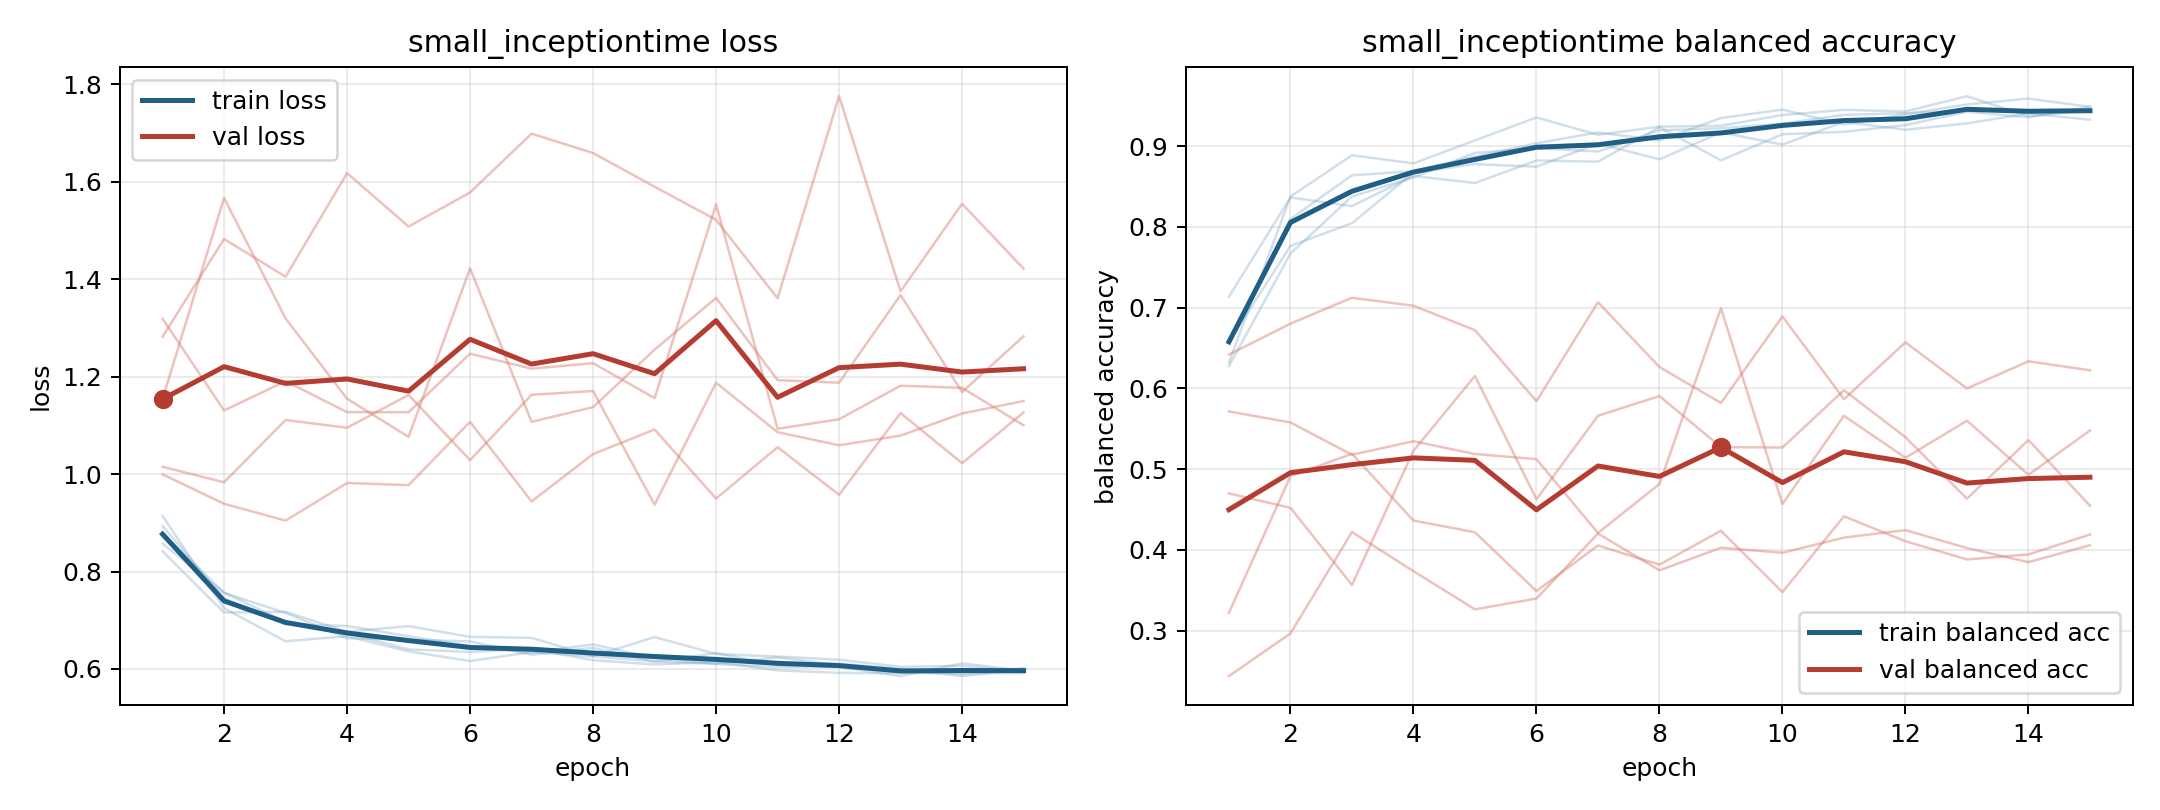

The file beside this chart, header and first rows:
model, fold, epoch, train_loss, train_balanced_accuracy, val_loss, val_balanced_accuracy
small_inceptiontime, 1, 1, 0.8938, 0.6576, 1.155, 0.47
small_inceptiontime, 1, 2, 0.7448, 0.8098, 1.567, 0.4522
small_inceptiontime, 1, 3, 0.6917, 0.864, 1.32, 0.3567
small_inceptiontime, 1, 4, 0.6885, 0.8691, 1.155, 0.5229
small_inceptiontime, 1, 5, 0.6672, 0.887, 1.077, 0.6155
small_inceptiontime, 1, 6, 0.6471, 0.9036, 1.423, 0.4629
small_inceptiontime, 1, 7, 0.6336, 0.9171, 1.107, 0.5662
small_inceptiontime, 1, 8, 0.6505, 0.9073, 1.138, 0.5907
small_inceptiontime, 1, 9, 0.6222, 0.9349, 1.256, 0.5274
small_inceptiontime, 1, 10, 0.6107, 0.9453, 1.362, 0.5269
small_inceptiontime, 1, 11, 0.6238, 0.927, 1.193, 0.5979
small_inceptiontime, 1, 12, 0.6082, 0.9396, 1.188, 0.5397
small_inceptiontime, 1, 13, 0.5985, 0.9518, 1.368, 0.4636
small_inceptiontime, 1, 14, 0.5856, 0.959, 1.169, 0.5361
small_inceptiontime, 1, 15, 0.598, 0.9488, 1.283, 0.4549
small_inceptiontime, 2, 1, 0.8771, 0.6278, 1.015, 0.5716
small_inceptiontime, 2, 2, 0.7568, 0.7671, 0.9833, 0.5579
small_inceptiontime, 2, 3, 0.6967, 0.8378, 1.111, 0.5179
small_inceptiontime, 2, 4, 0.674, 0.8614, 1.095, 0.5347
small_inceptiontime, 2, 5, 0.6402, 0.8917, 1.163, 0.5188
small_inceptiontime, 2, 6, 0.635, 0.8976, 1.029, 0.5125
small_inceptiontime, 2, 7, 0.6416, 0.8934, 1.163, 0.4211
small_inceptiontime, 2, 8, 0.6181, 0.9197, 1.171, 0.4816
small_inceptiontime, 2, 9, 0.6094, 0.9222, 0.9374, 0.6994
small_inceptiontime, 2, 10, 0.6144, 0.9279, 1.188, 0.4569
small_inceptiontime, 2, 11, 0.5972, 0.9389, 1.086, 0.5662
small_inceptiontime, 2, 12, 0.592, 0.9409, 1.059, 0.5142
small_inceptiontime, 2, 13, 0.5913, 0.944, 1.079, 0.5601
small_inceptiontime, 2, 14, 0.5922, 0.944, 1.125, 0.4931
small_inceptiontime, 2, 15, 0.5913, 0.9447, 1.15, 0.548
small_inceptiontime, 3, 1, 0.9141, 0.6322, 1.282, 0.2438
small_inceptiontime, 3, 2, 0.7248, 0.8377, 1.483, 0.2967
small_inceptiontime, 3, 3, 0.6569, 0.8889, 1.405, 0.4222
small_inceptiontime, 3, 4, 0.6673, 0.8787, 1.618, 0.3738
small_inceptiontime, 3, 5, 0.6362, 0.9072, 1.508, 0.3265
small_inceptiontime, 3, 6, 0.6163, 0.9357, 1.578, 0.3399
small_inceptiontime, 3, 7, 0.6347, 0.9141, 1.699, 0.4204
small_inceptiontime, 3, 8, 0.6259, 0.9243, 1.659, 0.3748
small_inceptiontime, 3, 9, 0.6157, 0.9254, 1.59, 0.4028
small_inceptiontime, 3, 10, 0.6103, 0.9387, 1.522, 0.3965
small_inceptiontime, 3, 11, 0.604, 0.945, 1.361, 0.4153
small_inceptiontime, 3, 12, 0.6046, 0.9431, 1.776, 0.4246
small_inceptiontime, 3, 13, 0.5854, 0.962, 1.375, 0.4024
small_inceptiontime, 3, 14, 0.6116, 0.937, 1.555, 0.3849
small_inceptiontime, 3, 15, 0.5965, 0.9447, 1.422, 0.4059
small_inceptiontime, 4, 1, 0.8575, 0.6574, 0.9996, 0.642
small_inceptiontime, 4, 2, 0.7562, 0.7766, 0.9393, 0.6803
small_inceptiontime, 4, 3, 0.7152, 0.8046, 0.9047, 0.7124
small_inceptiontime, 4, 4, 0.6631, 0.8674, 0.9818, 0.7025
small_inceptiontime, 4, 5, 0.6602, 0.8779, 0.9775, 0.6722
small_inceptiontime, 4, 6, 0.6566, 0.8746, 1.107, 0.5843
small_inceptiontime, 4, 7, 0.6292, 0.9034, 0.944, 0.7069
small_inceptiontime, 4, 8, 0.6435, 0.8837, 1.041, 0.6265
small_inceptiontime, 4, 9, 0.6153, 0.9171, 1.092, 0.5821
small_inceptiontime, 4, 10, 0.6326, 0.902, 0.9499, 0.6892
small_inceptiontime, 4, 11, 0.608, 0.9302, 1.055, 0.5867
small_inceptiontime, 4, 12, 0.611, 0.9204, 0.9576, 0.6571
small_inceptiontime, 4, 13, 0.6002, 0.9283, 1.125, 0.6
small_inceptiontime, 4, 14, 0.5888, 0.9406, 1.023, 0.6336
small_inceptiontime, 4, 15, 0.602, 0.9328, 1.127, 0.6225
... 15 more rows
